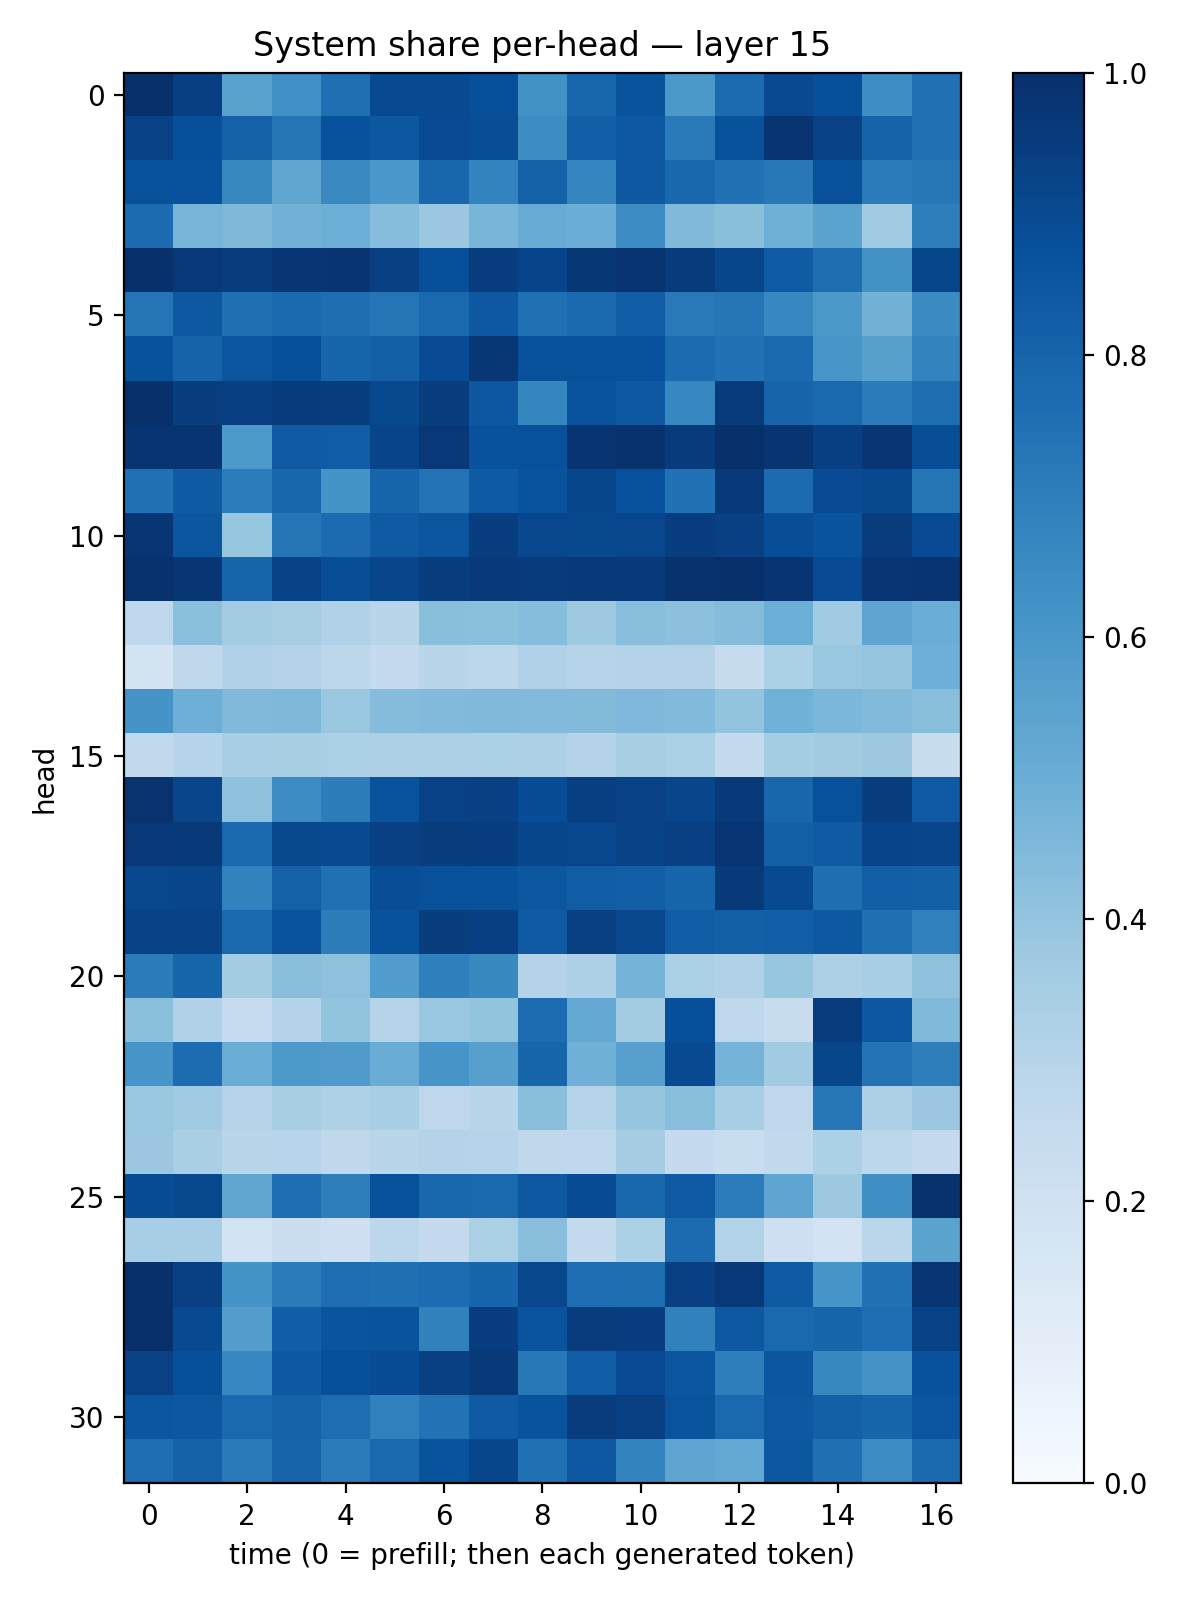

Data behind this chart, as committed beside it:
0.99701464, 0.9392929, 0.5517345, 0.6295941, 0.7575178, 0.8971065, 0.8975012, 0.8803948, 0.6243949, 0.7894241, 0.8655266, 0.5956625, 0.77227414, 0.90219957, 0.8826186, 0.6370042, 0.7463171
0.9327, 0.8825, 0.81, 0.7345, 0.8741, 0.8492, 0.8907, 0.8853, 0.6411, 0.8191, 0.8415, 0.7119, 0.8692, 0.9773, 0.9328, 0.8019, 0.7486
0.8767, 0.8721, 0.6603, 0.5324, 0.6561, 0.5995, 0.7912, 0.6797, 0.812, 0.6717, 0.8422, 0.7884, 0.7478, 0.7221, 0.877, 0.7103, 0.7257
0.7728, 0.4688, 0.4558, 0.4813, 0.4995, 0.432, 0.3803, 0.4709, 0.5085, 0.5022, 0.6465, 0.4484, 0.4237, 0.4891, 0.5493, 0.3642, 0.6983
0.9986, 0.9657, 0.9467, 0.9737, 0.9832, 0.9375, 0.8826, 0.9419, 0.9203, 0.9707, 0.979, 0.9554, 0.9107, 0.8312, 0.7593, 0.6238, 0.913
0.7364, 0.8466, 0.7566, 0.7736, 0.7594, 0.7363, 0.7828, 0.847, 0.7526, 0.7842, 0.8245, 0.7149, 0.7289, 0.666, 0.5943, 0.4781, 0.6504
0.8711, 0.8013, 0.8572, 0.8801, 0.7955, 0.8139, 0.8908, 0.9688, 0.8774, 0.878, 0.8732, 0.7721, 0.7481, 0.7739, 0.6034, 0.5617, 0.6783
0.993, 0.9491, 0.9376, 0.9568, 0.9477, 0.9031, 0.9475, 0.8494, 0.6695, 0.8654, 0.847, 0.6658, 0.9549, 0.799, 0.78, 0.7078, 0.76
0.9814, 0.9812, 0.5915, 0.8389, 0.8242, 0.9197, 0.9661, 0.8747, 0.876, 0.9835, 0.9883, 0.9557, 0.9923, 0.9769, 0.94, 0.9754, 0.8841
0.7499, 0.8326, 0.7039, 0.792, 0.614, 0.7959, 0.7409, 0.8353, 0.8648, 0.9125, 0.8714, 0.7493, 0.9602, 0.7711, 0.893, 0.905, 0.7292
0.9733, 0.8519, 0.3913, 0.7288, 0.7707, 0.8389, 0.857, 0.9424, 0.9064, 0.9034, 0.91, 0.9449, 0.9352, 0.8865, 0.8637, 0.9499, 0.8918
0.9897, 0.9734, 0.7944, 0.9238, 0.8837, 0.9168, 0.949, 0.9632, 0.9562, 0.9605, 0.9626, 0.9889, 0.998, 0.977, 0.893, 0.9742, 0.98
0.2767, 0.4195, 0.3576, 0.3405, 0.3166, 0.2912, 0.4228, 0.4195, 0.4315, 0.3734, 0.4278, 0.4146, 0.436, 0.5, 0.3635, 0.5359, 0.5015
0.1764, 0.2696, 0.3176, 0.3086, 0.2797, 0.2574, 0.2903, 0.2787, 0.3173, 0.2992, 0.3071, 0.3085, 0.2453, 0.3285, 0.387, 0.3977, 0.4943
0.6127, 0.4933, 0.4476, 0.4531, 0.3891, 0.4341, 0.4421, 0.4459, 0.4449, 0.4395, 0.4512, 0.4422, 0.4008, 0.4864, 0.4573, 0.4451, 0.4273
0.2655, 0.3004, 0.3474, 0.3408, 0.3344, 0.325, 0.3261, 0.3302, 0.327, 0.3083, 0.3437, 0.332, 0.2545, 0.3522, 0.362, 0.3775, 0.237
0.9878, 0.9169, 0.4124, 0.6465, 0.7026, 0.8641, 0.932, 0.937, 0.8906, 0.9399, 0.9309, 0.9149, 0.9596, 0.7891, 0.8781, 0.9459, 0.8363
0.9675, 0.9573, 0.7826, 0.9041, 0.8961, 0.9374, 0.946, 0.942, 0.9113, 0.9085, 0.9254, 0.9349, 0.9729, 0.8159, 0.8367, 0.9202, 0.9176
0.9082, 0.9161, 0.6822, 0.8089, 0.7539, 0.8857, 0.8763, 0.869, 0.8492, 0.8243, 0.818, 0.7941, 0.963, 0.8958, 0.7591, 0.8201, 0.8126
0.9289, 0.9237, 0.778, 0.8671, 0.7023, 0.8701, 0.946, 0.9408, 0.839, 0.9366, 0.9076, 0.8264, 0.8144, 0.8187, 0.8459, 0.7566, 0.6876
0.7081, 0.7961, 0.3568, 0.4264, 0.4126, 0.576, 0.6915, 0.6571, 0.3075, 0.3245, 0.4747, 0.3332, 0.3185, 0.3924, 0.3258, 0.344, 0.414
0.4184, 0.3193, 0.2467, 0.3049, 0.3992, 0.2986, 0.3839, 0.4004, 0.7675, 0.5201, 0.3583, 0.8792, 0.2746, 0.2386, 0.9513, 0.8504, 0.4476
0.6066, 0.7674, 0.5037, 0.5901, 0.5814, 0.5064, 0.6077, 0.561, 0.7946, 0.4917, 0.5597, 0.8973, 0.4751, 0.3633, 0.9138, 0.7409, 0.6975
0.3845, 0.3653, 0.3026, 0.3417, 0.3238, 0.347, 0.2741, 0.292, 0.4249, 0.3041, 0.3948, 0.4279, 0.346, 0.2768, 0.7231, 0.3272, 0.3822
0.3823, 0.3388, 0.2898, 0.2938, 0.2729, 0.2899, 0.306, 0.3034, 0.2704, 0.2676, 0.3493, 0.253, 0.2307, 0.2634, 0.3308, 0.2793, 0.2597
0.8893, 0.9061, 0.5322, 0.7641, 0.6988, 0.8676, 0.7873, 0.7829, 0.8461, 0.889, 0.7861, 0.8388, 0.7052, 0.5362, 0.3771, 0.634, 0.9902
0.345, 0.3444, 0.1868, 0.2258, 0.2134, 0.279, 0.2512, 0.3326, 0.4292, 0.2563, 0.333, 0.7713, 0.3093, 0.2131, 0.1816, 0.2826, 0.5504
0.9932, 0.9364, 0.6141, 0.707, 0.7625, 0.7565, 0.7688, 0.7939, 0.9077, 0.7643, 0.76, 0.9357, 0.965, 0.8369, 0.606, 0.7473, 0.9745
0.9952, 0.8981, 0.5731, 0.8208, 0.8615, 0.8657, 0.6858, 0.9421, 0.8614, 0.9512, 0.9445, 0.6846, 0.8443, 0.7793, 0.7946, 0.764, 0.929
0.9307, 0.8818, 0.6679, 0.844, 0.8817, 0.8879, 0.9363, 0.9637, 0.7202, 0.828, 0.894, 0.8516, 0.6968, 0.8526, 0.6631, 0.6101, 0.8677
0.8558, 0.8483, 0.7797, 0.802, 0.7639, 0.6881, 0.7438, 0.8366, 0.8656, 0.9517, 0.9345, 0.8618, 0.7783, 0.8446, 0.8126, 0.7942, 0.8575
0.7634, 0.8065, 0.7153, 0.7982, 0.7098, 0.7778, 0.8654, 0.9137, 0.7464, 0.8411, 0.6758, 0.5374, 0.5227, 0.8514, 0.7574, 0.6459, 0.7744
